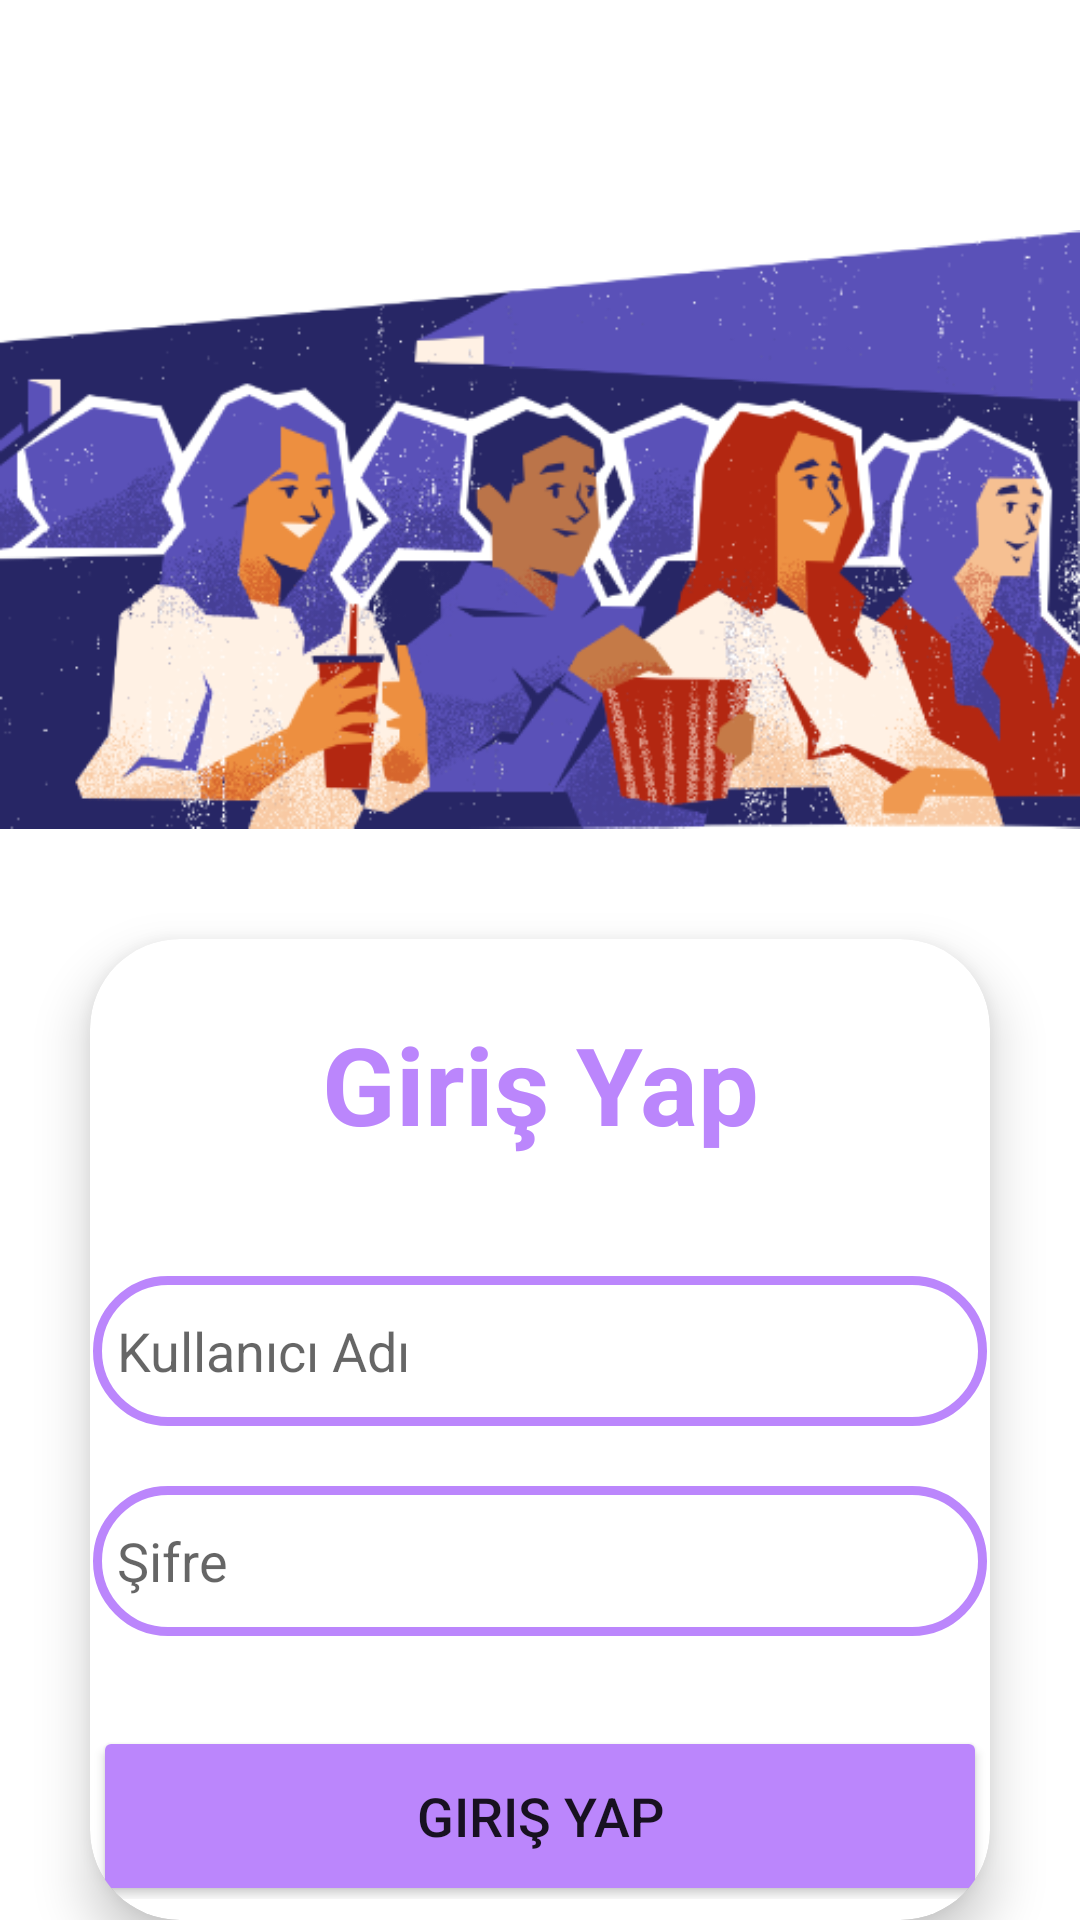

Reconstruct the res/layout file that produces this screen, plus the resources it refers to.
<!-- AndroidManifest.xml: application theme Theme.FilmKutuphanesi -->
<!-- res/layout/activity_login.xml -->
<?xml version="1.0" encoding="utf-8"?>
<LinearLayout
    xmlns:android="http://schemas.android.com/apk/res/android"
    xmlns:app="http://schemas.android.com/apk/res-auto"
    xmlns:tools="http://schemas.android.com/tools"
    xmlns:card_view="http://schemas.android.com/apk/res-auto"
    android:layout_width="match_parent"
    android:layout_height="match_parent"
    tools:context=".LoginActivity"
    android:orientation="vertical">


    <ImageView
        android:id="@+id/imageView5"
        android:layout_width="match_parent"
        android:layout_height="253dp"
        android:layout_marginTop="50dp"
        card_view:srcCompat="@drawable/lgn_alternative" />

    <androidx.cardview.widget.CardView
        android:layout_width="match_parent"
        android:layout_height="wrap_content"
        android:layout_marginRight="30dp"
        android:layout_marginLeft="30dp"
        android:layout_marginTop="10dp"
        android:background="@drawable/custom_edittext"
        app:cardCornerRadius="30dp"
        app:cardElevation="10dp">

        <LinearLayout
            android:layout_width="346dp"
            android:layout_height="344dp"
            android:layout_gravity="center_horizontal"
            android:orientation="vertical"
            android:padding="24dp">


            <TextView
                android:id="@+id/loginText"
                android:layout_width="match_parent"
                android:layout_height="wrap_content"
                android:text="@string/giris_yap"
                android:textAlignment="center"
                android:textColor="@color/purple_200"
                android:textSize="36sp"
                android:textStyle="bold" />

            <EditText
                android:id="@+id/username"
                android:layout_width="match_parent"
                android:layout_height="50dp"
                android:layout_marginTop="40dp"
                android:background="@drawable/custom_edittext"
                android:drawableLeft="@drawable/baseline_person_24"
                android:drawablePadding="8dp"
                android:hint="@string/kullan_c_ad"
                android:padding="8dp"
                android:textColor="@color/black"
                android:textColorHighlight="@color/cardview_dark_background" />

            <EditText
                android:id="@+id/password"
                android:layout_width="match_parent"
                android:layout_height="50dp"
                android:layout_marginTop="20dp"
                android:background="@drawable/custom_edittext"
                android:drawableLeft="@drawable/baseline_lock_24"
                android:drawablePadding="8dp"
                android:hint="@string/sifre"
                android:inputType="textPassword"
                android:padding="8dp"
                android:textColor="@color/black"
                android:textColorHighlight="@color/cardview_dark_background" />

            <Button
                android:id="@+id/loginButton"
                android:layout_width="match_parent"
                android:layout_height="60dp"
                android:layout_marginTop="30dp"
                android:backgroundTint="@color/purple_200"
                android:text="@string/giris_yap"
                android:textSize="18sp"
                app:cornerRadius="20dp" />

        </LinearLayout>
    </androidx.cardview.widget.CardView>

    <TextView
        android:id="@+id/signupText"
        android:layout_width="match_parent"
        android:layout_height="wrap_content"
        android:layout_marginTop="10dp"
        android:contextClickable="true"
        android:padding="8dp"
        android:text="@string/hen_z_ye_de_il_misin_kay_t_ol"
        android:textAlignment="center"
        android:textColor="@color/purple_200"
        android:textSize="18sp" />


</LinearLayout>
<!-- resources referenced by this layout -->
<resources>
  <color name="black">#FF000000</color>
  <color name="purple_200">#FFBB86FC</color>
  <!-- drawable custom_edittext (drawable) -->
  <?xml version="1.0" encoding="utf-8"?>
  <shape xmlns:android="http://schemas.android.com/apk/res/android"
      android:shape="rectangle">
  
      <stroke
          android:width="3dp"
          android:color="@color/purple_200" />
      <corners
          android:radius="500dp" />
  </shape>
  <!-- drawable lgn_alternative: png bitmap (drawable, 116223 bytes) -->
  <string name="giris_yap">Giriş Yap</string>
  <string name="hen_z_ye_de_il_misin_kay_t_ol">Henüz üye değil misin? Kayıt Ol</string>
  <string name="kullan_c_ad">Kullanıcı Adı</string>
  <string name="sifre">Şifre</string>
  <style name="Theme.FilmKutuphanesi" parent="Theme.MaterialComponents.DayNight.NoActionBar">
          <item name="android:windowIsTranslucent">true</item>
          
          <item name="colorPrimaryDark">@color/bg_color</item>
          <item name="colorPrimaryVariant">@color/bg_color</item>
          <item name="colorOnPrimary">@color/white</item>
          
          <item name="colorSecondary">@color/bg_color</item>
          <item name="colorSecondaryVariant">@color/teal_700</item>
          <item name="colorOnSecondary">@color/black</item>
          
          <item name="android:statusBarColor">@color/bg_color</item>
          
      </style>
  <color name="bg_color">#5A51B8</color>
  <color name="white">#FFFFFFFF</color>
  <color name="teal_700">#FF018786</color>
</resources>
